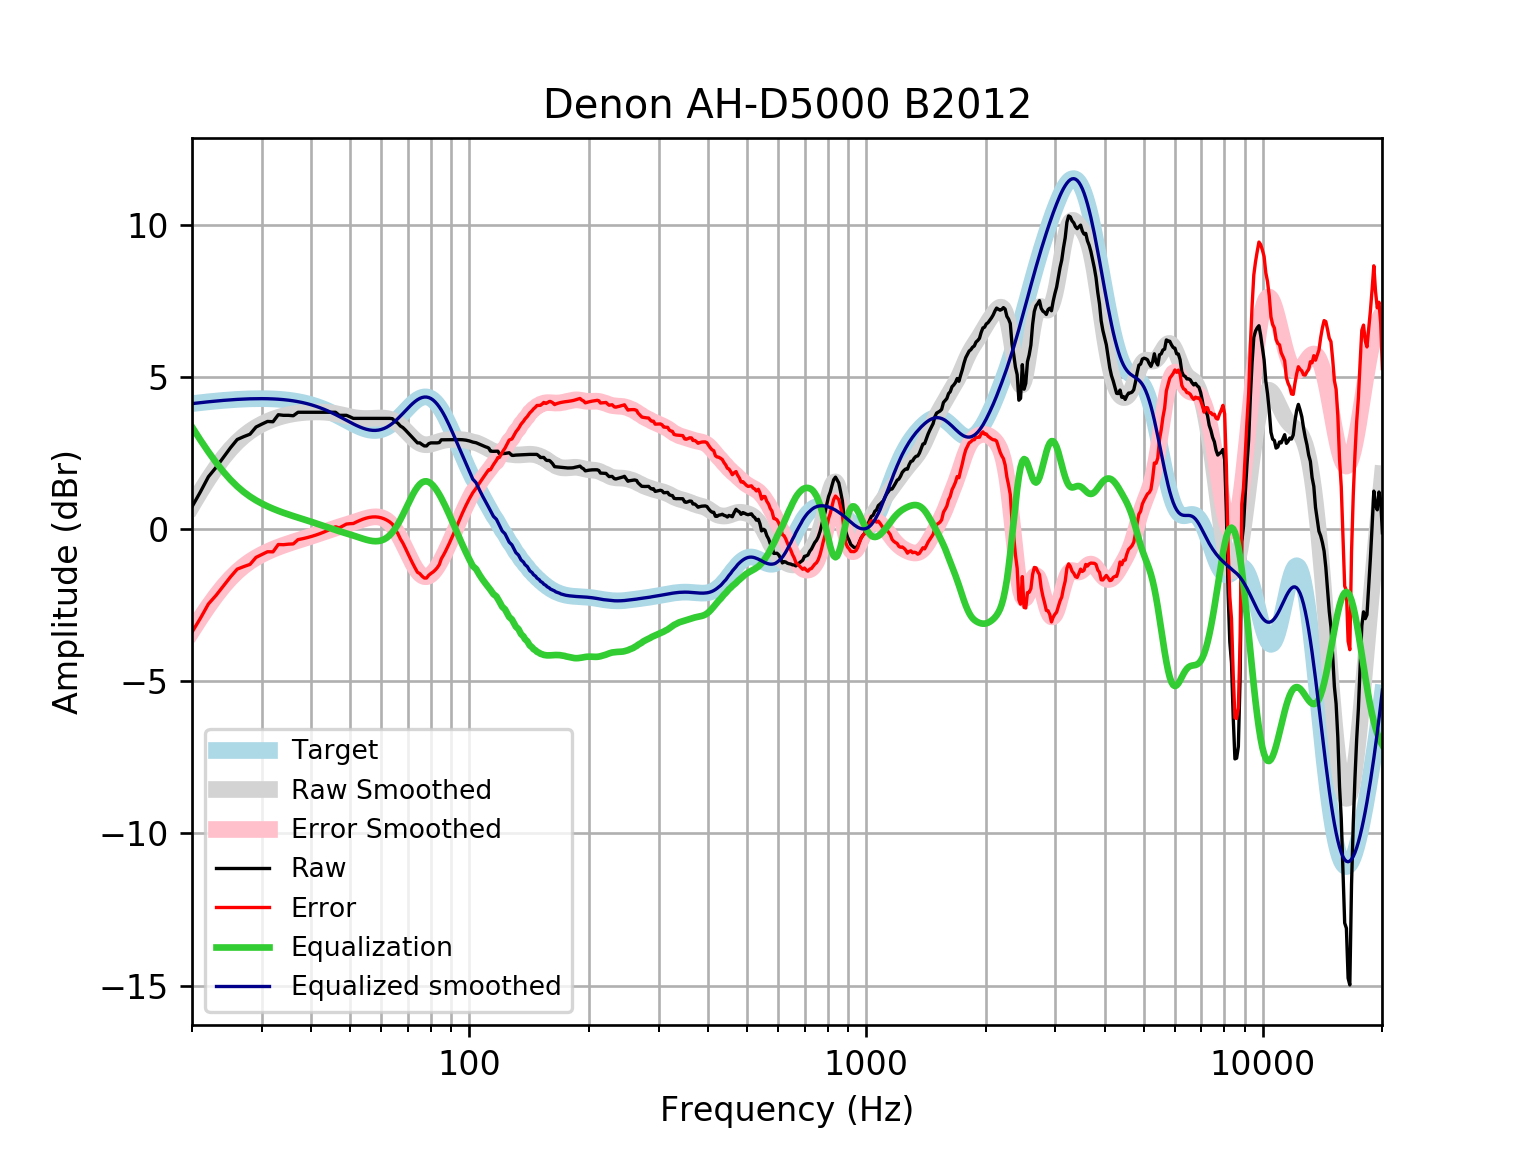

Data behind this chart, as committed beside it:
frequency, raw, error, smoothed, error_smoothed, equalization, equalized_raw, equalized_smoothed, target
20, 0.7319, -3.389, 0.7652, -3.355, 3.355, 4.087, 4.121, 4.121
21, 1.22, -2.932, 1.228, -2.924, 2.924, 4.144, 4.152, 4.152
22, 1.718, -2.463, 1.646, -2.534, 2.534, 4.252, 4.18, 4.18
23, 2.026, -2.179, 2.019, -2.186, 2.186, 4.212, 4.205, 4.205
24, 2.354, -1.873, 2.347, -1.88, 1.88, 4.234, 4.227, 4.227
25, 2.669, -1.575, 2.625, -1.619, 1.619, 4.289, 4.245, 4.245
26, 2.941, -1.318, 2.86, -1.4, 1.4, 4.341, 4.259, 4.259
27, 3.035, -1.235, 3.053, -1.217, 1.217, 4.253, 4.271, 4.271
28, 3.116, -1.163, 3.212, -1.067, 1.067, 4.183, 4.279, 4.278
29, 3.351, -0.9315, 3.341, -0.9417, 0.9417, 4.293, 4.283, 4.283
30, 3.447, -0.8363, 3.448, -0.8362, 0.8362, 4.284, 4.284, 4.284
31, 3.535, -0.7464, 3.536, -0.7457, 0.7457, 4.28, 4.281, 4.281
32, 3.525, -0.7497, 3.608, -0.6667, 0.6667, 4.192, 4.275, 4.275
33, 3.756, -0.509, 3.668, -0.5968, 0.5968, 4.353, 4.265, 4.265
34, 3.736, -0.5153, 3.717, -0.5343, 0.5343, 4.27, 4.251, 4.251
35, 3.736, -0.4974, 3.756, -0.4776, 0.4776, 4.213, 4.233, 4.233
36, 3.722, -0.4895, 3.786, -0.4253, 0.4253, 4.147, 4.211, 4.211
37, 3.836, -0.3487, 3.809, -0.3761, 0.3761, 4.213, 4.185, 4.185
38, 3.836, -0.3182, 3.825, -0.3287, 0.3287, 4.165, 4.154, 4.155
39, 3.836, -0.2833, 3.837, -0.2819, 0.2819, 4.118, 4.119, 4.12
40, 3.836, -0.2439, 3.844, -0.235, 0.235, 4.071, 4.079, 4.08
41, 3.836, -0.2002, 3.847, -0.1879, 0.1879, 4.024, 4.035, 4.037
42, 3.836, -0.1523, 3.846, -0.1408, 0.1408, 3.977, 3.987, 3.989
43, 3.836, -0.1005, 3.841, -0.09453, 0.09453, 3.931, 3.935, 3.937
44, 3.836, -0.04502, 3.83, -0.04973, 0.04973, 3.886, 3.88, 3.881
45, 3.836, 0.01348, 3.814, -0.007091, 0.007091, 3.844, 3.821, 3.823
46, 3.836, 0.0744, 3.793, 0.03312, -0.03312, 3.803, 3.76, 3.762
47, 3.736, 0.03636, 3.769, 0.07109, -0.07109, 3.665, 3.698, 3.7
48, 3.736, 0.09957, 3.742, 0.1074, -0.1074, 3.628, 3.635, 3.636
49, 3.736, 0.1624, 3.715, 0.143, -0.143, 3.593, 3.572, 3.574
50, 3.687, 0.1752, 3.69, 0.1786, -0.1786, 3.509, 3.512, 3.512
51, 3.635, 0.1813, 3.668, 0.2146, -0.2146, 3.421, 3.454, 3.454
52, 3.635, 0.2355, 3.651, 0.251, -0.251, 3.384, 3.4, 3.4
53, 3.635, 0.284, 3.639, 0.2869, -0.2869, 3.348, 3.352, 3.351
54, 3.635, 0.3255, 3.632, 0.3211, -0.3211, 3.314, 3.311, 3.31
55, 3.635, 0.3588, 3.63, 0.3518, -0.3518, 3.284, 3.279, 3.276
56, 3.635, 0.3828, 3.632, 0.3768, -0.3768, 3.258, 3.255, 3.253
57, 3.635, 0.3963, 3.636, 0.394, -0.394, 3.241, 3.242, 3.239
58, 3.635, 0.3985, 3.642, 0.4011, -0.4011, 3.234, 3.24, 3.237
59, 3.635, 0.3891, 3.646, 0.3957, -0.3957, 3.24, 3.25, 3.246
60, 3.635, 0.3676, 3.647, 0.3754, -0.3754, 3.26, 3.272, 3.268
61, 3.635, 0.3341, 3.643, 0.338, -0.338, 3.297, 3.305, 3.301
62, 3.635, 0.2891, 3.632, 0.2813, -0.2813, 3.354, 3.35, 3.346
63, 3.635, 0.2333, 3.61, 0.204, -0.204, 3.431, 3.406, 3.402
64, 3.625, 0.1577, 3.577, 0.1054, -0.1054, 3.52, 3.471, 3.468
65, 3.535, -0.006788, 3.531, -0.01363, 0.01363, 3.548, 3.545, 3.542
66, 3.48, -0.142, 3.473, -0.1514, 0.1514, 3.631, 3.625, 3.622
67, 3.386, -0.3218, 3.405, -0.3046, 0.3046, 3.69, 3.709, 3.707
68, 3.334, -0.4619, 3.327, -0.4692, 0.4692, 3.803, 3.796, 3.796
69, 3.254, -0.6304, 3.244, -0.6398, 0.6398, 3.893, 3.884, 3.884
70, 3.165, -0.805, 3.159, -0.8109, 0.8109, 3.976, 3.97, 3.97
71, 3.079, -0.9734, 3.074, -0.9764, 0.9764, 4.056, 4.051, 4.053
72, 2.995, -1.133, 2.995, -1.13, 1.13, 4.125, 4.126, 4.128
73, 2.912, -1.283, 2.925, -1.267, 1.267, 4.18, 4.192, 4.195
74, 2.831, -1.421, 2.866, -1.382, 1.382, 4.213, 4.248, 4.251
75, 2.831, -1.465, 2.82, -1.471, 1.471, 4.302, 4.291, 4.295
76, 2.776, -1.549, 2.789, -1.532, 1.532, 4.308, 4.321, 4.325
77, 2.73, -1.611, 2.773, -1.564, 1.564, 4.294, 4.336, 4.341
78, 2.73, -1.61, 2.769, -1.567, 1.567, 4.297, 4.336, 4.34
79, 2.805, -1.519, 2.776, -1.544, 1.544, 4.349, 4.32, 4.324
... 553 more rows
